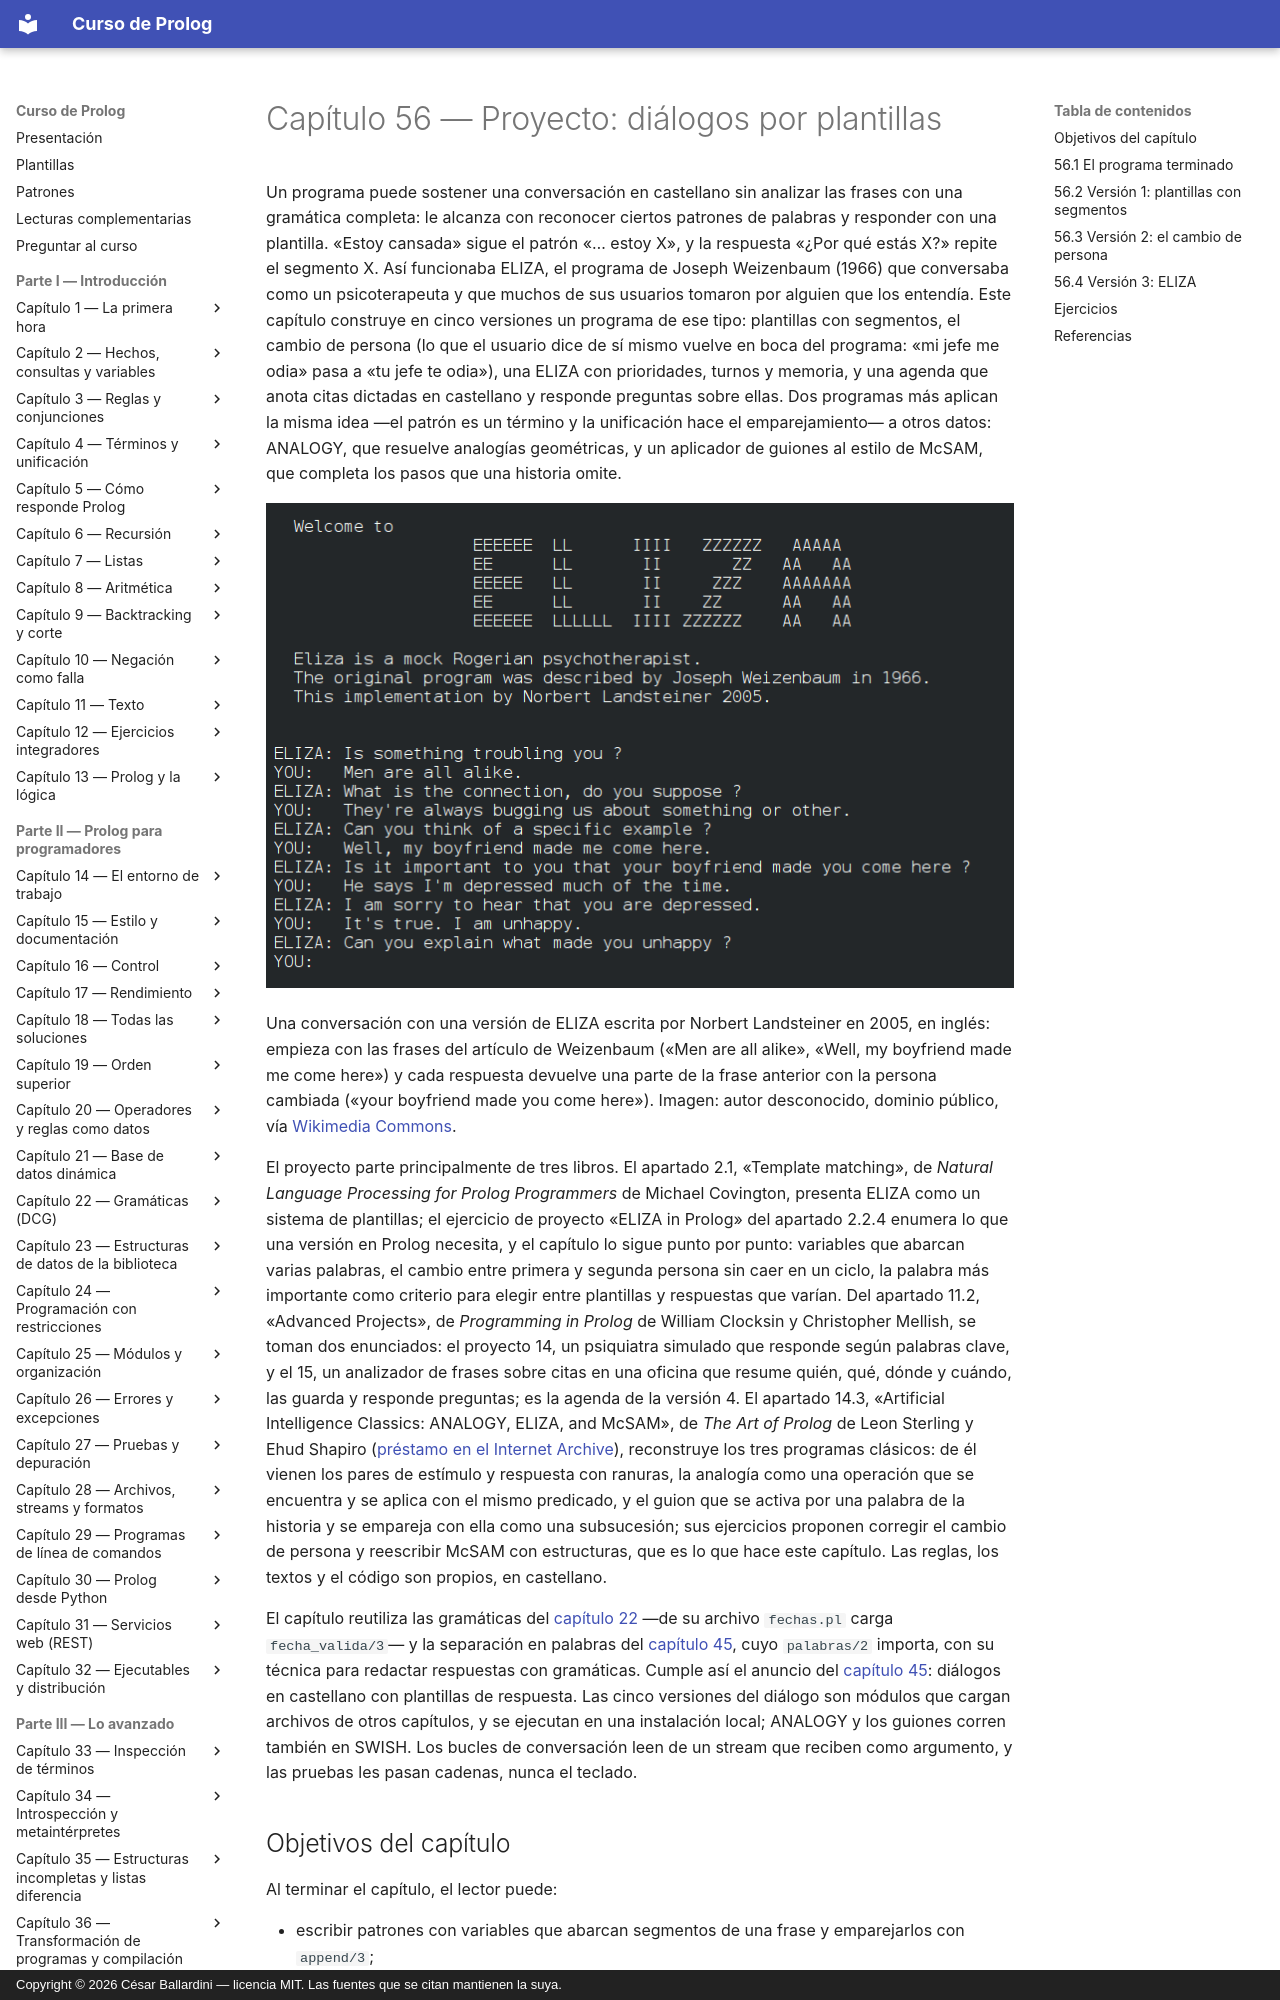

repository: CesarBallardini/curso-de-prolog · page: capitulo-56-proyecto-dialogos-plantillas/index.html · generator: mkdocs · copyright: Copyright © 2026 César Ballardini — licencia MIT. Las fuentes que se citan mantienen la suya.

# Capítulo 56 — Proyecto: diálogos por plantillas

Un programa puede sostener una conversación en castellano sin analizar las
frases con una gramática completa: le alcanza con reconocer ciertos patrones
de palabras y responder con una plantilla. «Estoy cansada» sigue el patrón
«… estoy X», y la respuesta «¿Por qué estás X?» repite el segmento X. Así
funcionaba ELIZA, el programa de Joseph Weizenbaum (1966) que conversaba
como un psicoterapeuta y que muchos de sus usuarios tomaron por alguien que
los entendía. Este capítulo construye en cinco versiones un programa de ese
tipo: plantillas con segmentos, el cambio de persona (lo que el usuario dice
de sí mismo vuelve en boca del programa: «mi jefe me odia» pasa a «tu jefe
te odia»), una ELIZA con prioridades, turnos y memoria, y una agenda que
anota citas dictadas en castellano y responde preguntas sobre ellas. Dos
programas más aplican la misma idea —el patrón es un término y la
unificación hace el emparejamiento— a otros datos: ANALOGY, que resuelve
analogías geométricas, y un aplicador de guiones al estilo de McSAM, que
completa los pasos que una historia omite.

![Una terminal con el nombre ELIZA en letras grandes y una conversación en inglés: las líneas de ELIZA alternan con las del usuario, YOU](eliza.png)

Una conversación con una versión de ELIZA escrita por Norbert Landsteiner
en 2005, en inglés: empieza con las frases del artículo de Weizenbaum («Men
are all alike», «Well, my boyfriend made me come here») y cada respuesta
devuelve una parte de la frase anterior con la persona cambiada («your
boyfriend made you come here»). Imagen: autor desconocido, dominio público,
vía [Wikimedia Commons](https://commons.wikimedia.org/wiki/File:ELIZA_conversation.png).

El proyecto parte principalmente de tres libros. El apartado 2.1, «Template matching», de
*Natural Language Processing for Prolog Programmers* de Michael Covington,
presenta ELIZA como un sistema de plantillas; el ejercicio de proyecto
«ELIZA in Prolog» del apartado 2.2.4 enumera lo que una versión en Prolog
necesita, y el capítulo lo sigue punto por punto: variables que abarcan
varias palabras, el cambio entre primera y segunda persona sin caer en un
ciclo, la palabra más importante como criterio para elegir entre plantillas
y respuestas que varían. Del apartado 11.2, «Advanced Projects», de
*Programming in Prolog* de William Clocksin y Christopher Mellish, se toman
dos enunciados: el proyecto 14, un psiquiatra simulado que responde según
palabras clave, y el 15, un analizador de frases sobre citas en una oficina
que resume quién, qué, dónde y cuándo, las guarda y responde preguntas; es
la agenda de la versión 4. El apartado 14.3, «Artificial Intelligence
Classics: ANALOGY, ELIZA, and McSAM», de *The Art of Prolog* de Leon Sterling
y Ehud Shapiro
([préstamo en el Internet Archive](https://archive.org/details/artofprologadvan00ster)),
reconstruye los tres programas clásicos: de él vienen los pares de estímulo y
respuesta con ranuras, la analogía como una operación que se encuentra y se
aplica con el mismo predicado, y el guion que se activa por una palabra de la
historia y se empareja con ella como una subsucesión; sus ejercicios proponen
corregir el cambio de persona y reescribir McSAM con estructuras, que es lo
que hace este capítulo. Las reglas, los textos y el código son propios, en
castellano.

El capítulo reutiliza las gramáticas del
[capítulo 22](../capitulo-22-gramaticas-dcg/index.md) —de su archivo
`fechas.pl` carga `fecha_valida/3`— y la separación en palabras del
[capítulo 45](../capitulo-45-proyecto-aventura-de-texto/index.md), cuyo
`palabras/2` importa, con su técnica para redactar respuestas con
gramáticas. Cumple así el anuncio del
[capítulo 45](../capitulo-45-proyecto-aventura-de-texto/colossal-cave.md#temas-que-se-retoman): diálogos en castellano
con plantillas de respuesta. Las cinco versiones del diálogo son módulos que
cargan archivos de otros capítulos, y se ejecutan en una instalación local;
ANALOGY y los guiones corren también en SWISH. Los bucles de conversación
leen de un stream que reciben como argumento, y las pruebas les pasan
cadenas, nunca el teclado.
